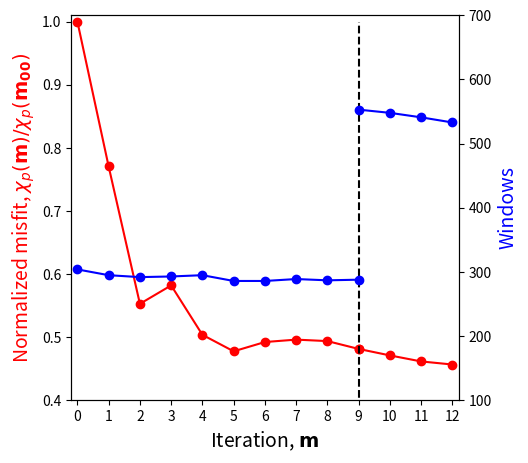

The script that saved this image:
#!/usr/bin/env python2i
# -*- coding: utf-8 -*-
"""
Created on Mon Jan  7 10:50:28 2019

@author: user
"""
import numpy as np
import matplotlib.pyplot as plt
import pandas as pd
    
##iN=16
iN=10
Err=np.array([[8.10509518,304],[6.24488777,295],[4.48133162,292],[4.71763736,293],[4.08310807,295],[3.8712934,286],[3.99048825,286],[4.02149162,289],[4.00253364,287],[3.90183374,288],[3.27640018, 276],[3.20957784, 270],[3.21473381, 267],[3.18271712, 271],[3.214283, 268],[3.2315786, 272]])
#xint=range(0,iN-1)
Err_0 = Err[0,0]
#iN=5
Err2=np.array([[2.60653187,553],[2.55095285,548],[2.49932458,541],[2.47281439,533],[2.48493813, 532]])
Err2_0 = Err2[0,0];Err2_1 = Err2_0;

#Err=np.array([843.13996323,624.72674779,524.31773419,455.72303331,459.29979017,462.16926876,462.16840173,452.55299466,450.55013137,450.55020534,450.55011971])
#Err2=np.array([483.54925189,491.95850618,506.33704642,520.97264321])
#Err2=np.array([450.55011971,436.28985938,444.77741887,484.27325394,485.714463,486.00849363])
#Err2_0 = Err2[0];Err2_1 = Err2_0;
#xint=range(0,iN+3)
xint=range(0,iN+3)
# create figure and axis objects with subplots()
#fig,ax = plt.subplots(figsize=(7.5,5))
fig,ax = plt.subplots(figsize=(5,5))

#Err2_new = Err2[0:6,0]/(Err2_1)*(Err2_1/Err2_0)*(Err[len(xint)-7,0]/Err_0)
Err2_new = Err2[0:6,0]/Err_0*(Err[9,0]/Err2_0)
#Err2_new[0] =  (Err[len(xint)-7,0]/Err_0)

#line2 = ax.plot(xint[len(xint)-4:len(xint)], Err2_new[0:4], color="k", marker="o")
#line1 = ax.plot(xint[0:len(xint)-3], Err[0:len(xint)-3]/Err_0, color="k", marker="o")

line2 = ax.plot(xint[len(xint)-4:len(xint)], Err2_new[0:4], color="r", marker="o")
line1 = ax.plot(xint[0:len(xint)-3], Err[0:len(xint)-3,0]/Err_0, color="r", marker="o")

#Err10 = np.array([])
#Err10_new = Err10/Err2_0*(Err[len(xint)-5,0]/Err_0)
#line10 = ax.plot(xint[len(xint)-5:len(xint)-3], Err10_new[0:2], color="r", marker="o",linestyle='dashed')

yy=np.array(np.linspace(0, 1))
#ax.plot(9*np.ones(yy.shape),yy,c='k',linestyle='dashed')
ax.plot(9*np.ones(yy.shape),yy,c='k',linestyle='dashed')
#line2 = ax.plot(xint[len(xint)-5:len(xint)],[Err[len(xint)-5,0]/Err_0,Err2[0:4,0]/(Err2_1)*(Err2_1/Err2_0)*(Err[len(xint)-5,0]/Err_0)], color="k", marker="o", label='misfit with revised CMT')
#ax.legend(loc='upper right',bbox_to_anchor=(0.95, 0.95))
# set x-axis label
ax.set_xlabel("Iteration, $\mathbf{m}$",fontsize=14)
# set y-axis label
#ax.set_ylabel("Misfit",color="red",fontsize=14)
ax.set_ylabel("Normalized misfit, $\chi_{p}(\mathbf{m})/\chi_{p}(\mathbf{m_{00}})$",color="red",fontsize=14)
#ax.title("Normalized RWM according to 14 validation events")
#plt.ylim([0.4, 1.01])
# twin object for two different y-axis on the sample plot
ax2=ax.twinx()
## make a plot with different y-axis using second axis object
line3 = ax2.plot(xint[0:len(xint)-3], Err[0:len(xint)-3,1],color="blue",marker="o")
line4 = ax2.plot(xint[len(xint)-4:len(xint)], Err2[0:4,1],color="blue",marker="o")
##ax2.scatter(0, 396, color="blue", marker="*")
#line3 = ax2.plot(xint, Err[0:len(xint),1],color="blue",marker="o",label='windows with revised CMT')
#line4 = ax2.scatter(0, 396, color="blue", marker="*",label='windows without revised CMT')
#ax2.legend(loc='upper right',bbox_to_anchor=(0.95, 0.75))
ax2.set_ylabel("Windows",color="blue",fontsize=14)
##plt.ylim([270, 305])
#plt.ylim([370, 400])
plt.xticks(xint[0:16])
#ax.text(5,0.8, '13 events', fontsize=14)
#ax.text(5,0.75, 'inversion', fontsize=14)
##ax.text(5,0.7, 'cc>0.7', fontsize=14)
#ax.text(9.2,0.8, '27 events ', fontsize=14)
#ax.text(9.2,0.75, 'inversion', fontsize=14)
#ax.text(9.4,0.7, 'cc>0.8', fontsize=14)
plt.xlim([-0.2, 12.2])
ax.set_ylim([0.4, 1.01])
#ax2.xlim([-0.1, 12.1])
ax2.set_ylim([100, 700])
plt.show()
# save the plot as a file
fig.savefig('Misfit_vs_window.jpg',
            format='jpeg',
            dpi=300,
            bbox_inches='tight')